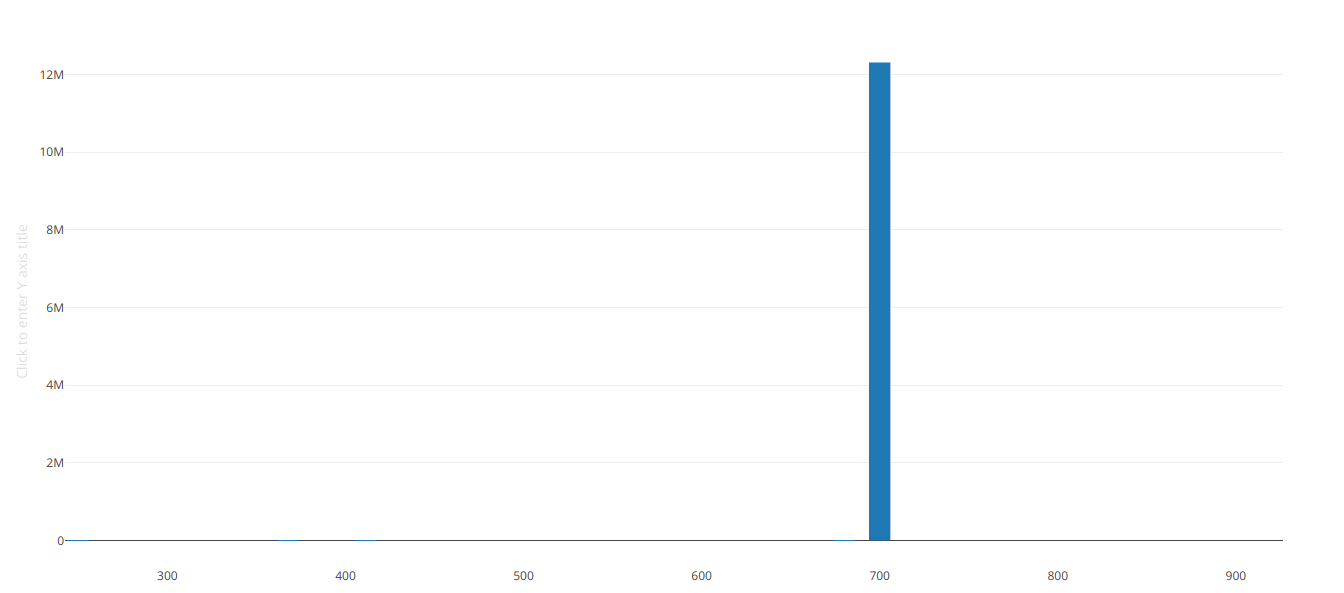

Values plotted in this chart, from the file beside it:
714, 2.0131001E7
700, 1.230982E7
844, -1.0
250, 7753
368, 8111
411, 4744
919, -1.0
878, -1.0
680, 8125
859, -1.0
